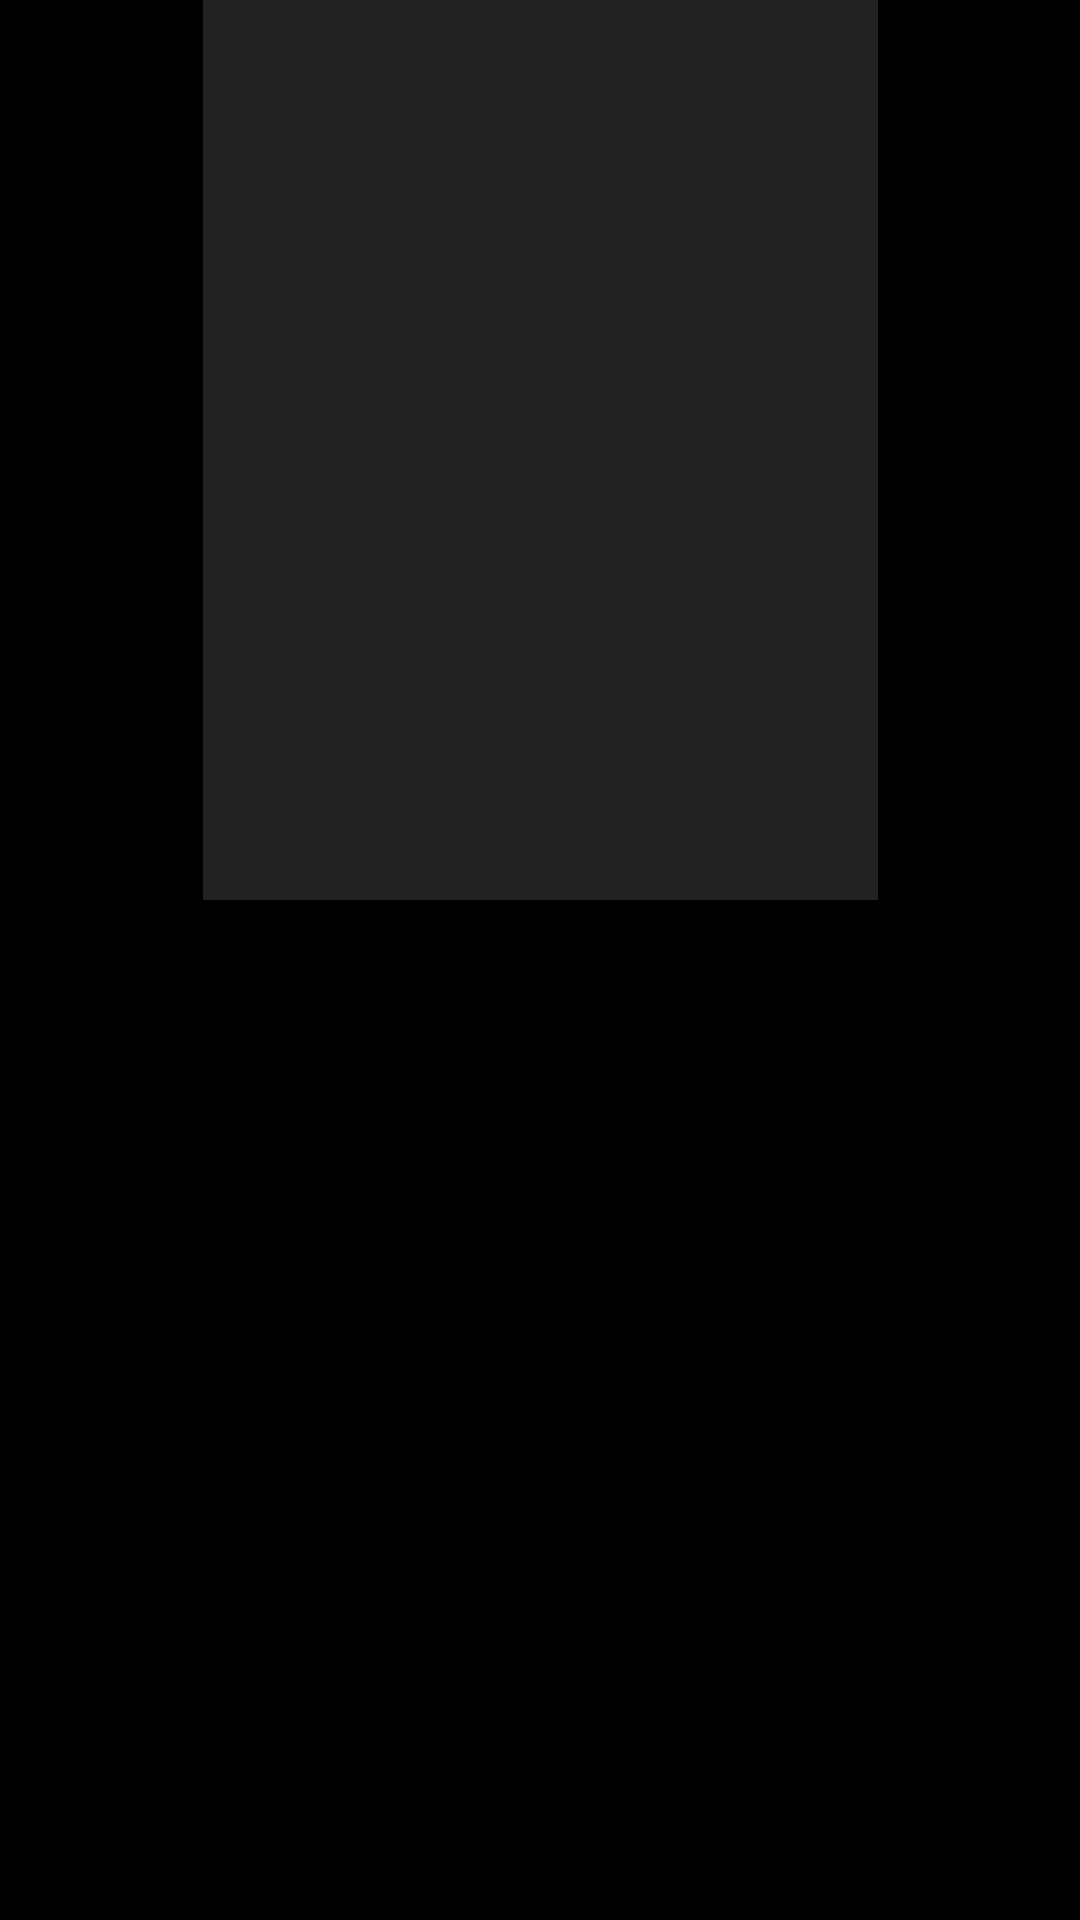

Android layout source for this screen:
<!-- AndroidManifest.xml: application theme Theme.NetflixRemake -->
<!-- res/layout/move_item.xml -->
<?xml version="1.0" encoding="utf-8"?>
<androidx.constraintlayout.widget.ConstraintLayout xmlns:android="http://schemas.android.com/apk/res/android"
    android:layout_width="wrap_content"
    android:layout_height="match_parent"
    xmlns:tools="http://schemas.android.com/tools"
    tools:showIn="@layout/category_item"
    android:background="@color/black"
    xmlns:app="http://schemas.android.com/apk/res-auto">


   <ImageView
       android:id="@+id/img_foto"
       android:src="@drawable/placeholder"
       android:layout_width="0dp"
       android:scaleType="centerCrop"
       app:layout_constraintStart_toStartOf="parent"
       app:layout_constraintEnd_toEndOf="parent"
       app:layout_constraintTop_toTopOf="parent"
       app:layout_constraintDimensionRatio="3:4"
       android:layout_marginStart="4dp"
       android:layout_marginEnd="4dp"
       android:layout_height="wrap_content"/>
</androidx.constraintlayout.widget.ConstraintLayout>
<!-- res/layout/category_item.xml (included above) -->
<?xml version="1.0" encoding="utf-8"?>
<androidx.constraintlayout.widget.ConstraintLayout xmlns:android="http://schemas.android.com/apk/res/android"
    xmlns:app="http://schemas.android.com/apk/res-auto"
    xmlns:tools="http://schemas.android.com/tools"
    android:id="@+id/main"
    android:layout_width="match_parent"
    android:layout_height="wrap_content"
    android:background="@color/black"
    tools:context=".MainActivity">

    <TextView
        android:id="@+id/txt_title"
       app:layout_constraintStart_toStartOf="parent"
        app:layout_constraintTop_toTopOf="parent"
        android:layout_marginStart="8dp"
        android:layout_marginTop="8dp"
        android:textColor="@color/white"
        android:text="TERROR"
        android:layout_width="wrap_content"
        android:layout_height="wrap_content"/>

    <androidx.recyclerview.widget.RecyclerView
        android:id="@+id/rv_category"
        android:layout_width="match_parent"
        android:layout_height="150dp"
        android:layout_marginTop="8dp"
        android:background="@color/black"
        app:layout_constraintBottom_toBottomOf="parent"
        app:layout_constraintTop_toBottomOf="@id/txt_title"
        app:layout_constraintVertical_bias="0.0"
        tools:itemCount="10"
        tools:layout_editor_absoluteX="60dp"
        tools:listitem="@layout/move_item" />

</androidx.constraintlayout.widget.ConstraintLayout>
<!-- resources referenced by this layout -->
<resources>
  <color name="black">#FF000000</color>
  <color name="white">#FFFFFFFF</color>
  <!-- drawable placeholder (drawable) -->
  <?xml version="1.0" encoding="utf-8"?>
  <shape xmlns:android="http://schemas.android.com/apk/res/android">
  
      <solid android:color="@color/grey"/>
      <size android:height="300dp"
          android:width="300dp"/>
  </shape>
  <style name="Theme.NetflixRemake" parent="Base.Theme.NetflixRemake" />
  <color name="grey">#222222</color>
  <style name="Base.Theme.NetflixRemake" parent="Theme.Material3.DayNight.NoActionBar">
          
          
          <item name="colorPrimary">@color/black</item>
          <item name="colorPrimaryVariant">@color/purple_700</item>
          <item name="colorOnPrimary">@color/white</item>
          
          <item name="colorSecondary">@color/red</item>
          <item name="colorSecondaryVariant">@color/teal_700</item>
          <item name="colorOnSecondary">@color/black</item>
          
          <item name="android:statusBarColor">?attr/colorPrimary</item>
      </style>
  <color name="purple_700">#FF3700B3</color>
  <color name="red">#FF0000</color>
  <color name="teal_700">#FF018786</color>
</resources>
